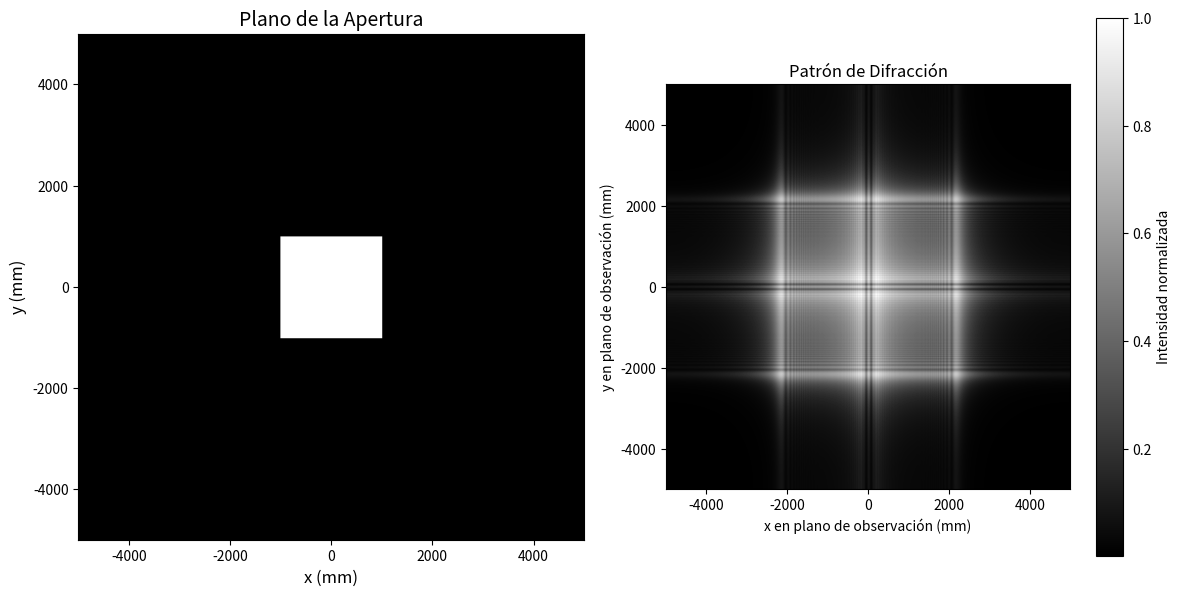

Write Python code to recreate this figure.
import numpy as np
import matplotlib.pyplot as plt

#### Creamos las Variables

long_onda = 633e-9 
k = (2*np.pi)/long_onda


N = 800 # pixeles de la camara
L = 10 # dimensiones del sensor
dx = L/N # tamaño de pixel
df = 1/L # correspondiente en el espectro

z = 50000 # distancia de la abertura al detector

# Condiciones de buen muestreo

z_max = N*(dx**2)/long_onda
assert z <= z_max, "No cumple el criterio de z para TF"
print(z_max)

######### Coordenadas Espaciales

n = np.arange(N) - N//2
m = np.arange(N) - N//2

x = n*dx
y = m*dx
X,Y = np.meshgrid(x,y)

####### Espectro

p = np.arange(N) - N//2
q = np.arange(N) - N//2

fx = p*df
fy = q*df
Fx,Fy = np.meshgrid(fx, fy)


#### Abertura Circular

#r_0 = 1 # 2mm
#abertura = (X**2 + Y**2) <= r_0**2

#U_0 = abertura.astype(np.complex128)


#### Abertura Cuadrada

l = 2  # Longitud de la abertura
abertura = (np.abs(X) <= l / 2) & (np.abs(Y) <= l / 2)
U_0 = abertura.astype(np.complex128)

#### Hallemos A_0

A_0 = np.fft.fft2(U_0) * (dx**2)
A_0sh = np.fft.fftshift(A_0)


#### Hallemos A

argumento_raiz = 1 - ((long_onda)**2 * (Fx**2 + Fy**2))
A = A_0 * (np.exp(1j * z * k * np.sqrt(argumento_raiz)))
A_shift = np.fft.ifftshift(A)

#### Hallemos el campo de salida U

U = (np.fft.ifft2(A_shift)) * ((df)**2)
U_shift = np.fft.fftshift(U)

##### Hallemos la intensidad

intensidad = abs(U)**2
max_intensidad = np.max(intensidad)
intensidad_norm= intensidad/max_intensidad

if max_intensidad > 0:
    intensidad_log = np.log1p(intensidad / max_intensidad * 100)
    intensidad_norm = intensidad_log / np.max(intensidad_log)
else:
    intensidad_norm = intensidad

#### Grafiquemos

# Aplicamos escala logarítmica (para visualizar detalles en zonas de baja intensidad)
intensidad_log = np.log10(intensidad/max_intensidad + 1e-6)   #Se suma 1 a la intensidad para evitar log(0), que es -infinito

fig, ax = plt.subplots(1,2,figsize=(12,6))

extent = [-L/2 * 1e3, L/2 * 1e3, -L/2 * 1e3, L/2 * 1e3]
im0 = ax[0].imshow(np.abs(abertura), cmap='gray', extent=extent)
ax[0].set_title("Plano de la Apertura", fontsize=14)
ax[0].set_xlabel("x (mm)", fontsize=12)
ax[0].set_ylabel("y (mm)", fontsize=12)
ax[0].set_aspect('equal')

im1 = ax[1].imshow(intensidad_norm, extent=extent, cmap="gray")
ax[1].set_title("Patrón de Difracción")
ax[1].set_xlabel("x en plano de observación (mm)")
ax[1].set_ylabel("y en plano de observación (mm)")
plt.colorbar(im1, ax=ax[1], label="Intensidad normalizada")

center_index = N // 2
perfil_intensidad = intensidad[center_index, :]

fig.tight_layout()
plt.show()